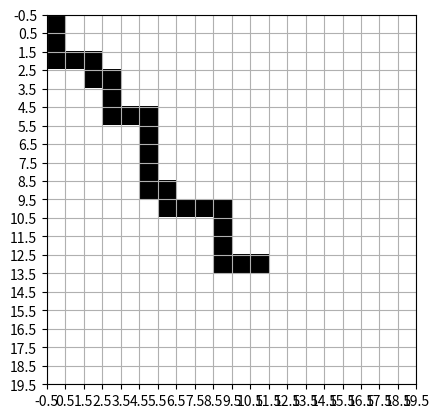

Here is the Python script that generated this plot:
import math
import random
import sys
import numpy as np
import matplotlib.pyplot as plt
from matplotlib import cm
from matplotlib.colors import ListedColormap, LinearSegmentedColormap


color_now= -3
color_end= -3.5
color_node=0
color_have_searched=-0.5
color_search=-1
color_obstacle=-5
speed=0.01

class node:
	def __init__(self,x,y):
		self.x=x
		self.y=y
		self.father=None
		self.G=0
		self.H=0
		self.F=0


class Astar_animation():
	def __init__(self,map):
		self.map_size=np.shape(map)
		print('map_size=',self.map_size)
		self.clicktime=0
		self.start=None
		self.end=None
		self.map=map
		self.path=[]
		self.data_animation=[]
		self.last_search=[]

		for i in range(self.map_size[0]):
			for j in range(self.map_size[1]):
				if not self.map[i][j]==1 :self.map[i][j]=node(i,j)

		frame=np.zeros(self.map_size)#color_obstacle
		for i in range(self.map_size[0]):
			for j in range(self.map_size[1]):
				if self.map[i][j]==1:frame[i][j]=color_obstacle
		self.data_animation.append(frame)
		fig, self.axs = plt.subplots()
		self.axs.set_xticks(np.arange(-0.5,self.map_size[1]))
		self.axs.set_yticks(np.arange(-0.5,self.map_size[0]))
		self.psm=self.axs.imshow(self.data_animation[0],cmap='bone')
		self.cid = self.psm.figure.canvas.mpl_connect('button_press_event', self)
		plt.xlim(-0.5,self.map_size[1]-0.5)
		plt.ylim(self.map_size[0]-0.5,-0.5)
		plt.grid()
		plt.show()

	def __call__(self, event):
		if self.clicktime==0:
			print('start at:',(round(event.ydata),round(event.xdata)))
			self.start=node(round(event.ydata),round(event.xdata))
			self.map[self.start.x][self.start.y]=self.start
			self.clicktime+=1
		elif self.clicktime==1:
			print('end at:',(round(event.ydata),round(event.xdata)))
			self.end=node(round(event.ydata),round(event.xdata))
			self.map[self.end.x][self.end.y]=self.end
			self.clicktime+=1
			frame=self.data_animation[-1]
			frame[self.end.x][self.end.y]=color_end
			self.run_astar()
		else:exit()


	def run_astar(self):
		search=[[-1,-1,14],[-1,0,10],[-1,1,14],[0,-1,10],[0,1,10],[1,-1,14],[1,0,10],[1,1,14]]
		self.path.append(self.start)

		for step in range(99999):
			now=self.path[-1]

			frame=self.data_animation[-1].copy()
			for (x,y) in self.last_search:frame[x][y]=color_have_searched
			frame[now.x][now.y]=color_now
			self.data_animation.append(frame)

			F_min=99999
			next_x=None
			next_y=None

			if now.x==self.end.x and now.y==self.end.y:
				print('FINISH')
				self.play()
				return

			self.last_search=[]
			for (x,y,w) in search:
				if (now.x+x)>=0 and (now.x+x)<self.map_size[0] and (now.y+y)>=0 and (now.y+y)<self.map_size[1] and self.map[now.x+x][now.y+y]!=1: #is node

					neighbor=self.map[now.x+x][now.y+y]
					if neighbor in self.path:continue

					self.last_search.append((now.x+x , now.y+y))
					frame[now.x+x][now.y+y]=color_search

					if neighbor.G>now.G+w:neighbor.G=now.G+w
					neighbor.H=abs(self.end.x-neighbor.x)+abs(self.end.y-neighbor.y)
					neighbor.F=neighbor.H+neighbor.G
					if neighbor.F < F_min:
						F_min=neighbor.F
						next_x=x
						next_y=y
						neighbor.father=now

					self.map[now.x+x][now.y+y]=neighbor
			if next_x!=None and next_y!=None:
				now=self.map[now.x+next_x][now.y+next_y]
				self.path.append(now)
			else:
				print('Fail')
				self.play()
				return


	def play(self):
		print('Frames=',len(self.data_animation))
		for i in range(len(self.data_animation)):
			self.psm=self.axs.imshow(self.data_animation[i],cmap='bone')
			self.axs.set_title("frame {}".format(i))
			plt.pause(speed) # Note that using time.sleep does *not* work here!
		print('END')
		plt.show()

map=[
	[1,0,0,0,0,0,0,0,0,0,0,0,0,0,0,0,0,0,0,0],
	[1,0,0,0,0,0,0,0,0,0,0,0,0,0,0,0,0,0,0,0],
	[1,1,1,0,0,0,0,0,0,0,0,0,0,0,0,0,0,0,0,0],
	[0,0,1,1,0,0,0,0,0,0,0,0,0,0,0,0,0,0,0,0],
	[0,0,0,1,0,0,0,0,0,0,0,0,0,0,0,0,0,0,0,0],
	[0,0,0,1,1,1,0,0,0,0,0,0,0,0,0,0,0,0,0,0],
	[0,0,0,0,0,1,0,0,0,0,0,0,0,0,0,0,0,0,0,0],
	[0,0,0,0,0,1,0,0,0,0,0,0,0,0,0,0,0,0,0,0],
	[0,0,0,0,0,1,0,0,0,0,0,0,0,0,0,0,0,0,0,0],
	[0,0,0,0,0,1,1,0,0,0,0,0,0,0,0,0,0,0,0,0],
	[0,0,0,0,0,0,1,1,1,1,0,0,0,0,0,0,0,0,0,0],
	[0,0,0,0,0,0,0,0,0,1,0,0,0,0,0,0,0,0,0,0],
	[0,0,0,0,0,0,0,0,0,1,0,0,0,0,0,0,0,0,0,0],
	[0,0,0,0,0,0,0,0,0,1,1,1,0,0,0,0,0,0,0,0],
	[0,0,0,0,0,0,0,0,0,0,0,0,0,0,0,0,0,0,0,0],
	[0,0,0,0,0,0,0,0,0,0,0,0,0,0,0,0,0,0,0,0],
	[0,0,0,0,0,0,0,0,0,0,0,0,0,0,0,0,0,0,0,0],
	[0,0,0,0,0,0,0,0,0,0,0,0,0,0,0,0,0,0,0,0],
	[0,0,0,0,0,0,0,0,0,0,0,0,0,0,0,0,0,0,0,0],
	[0,0,0,0,0,0,0,0,0,0,0,0,0,0,0,0,0,0,0,0]
]

Astar_animation(map)
